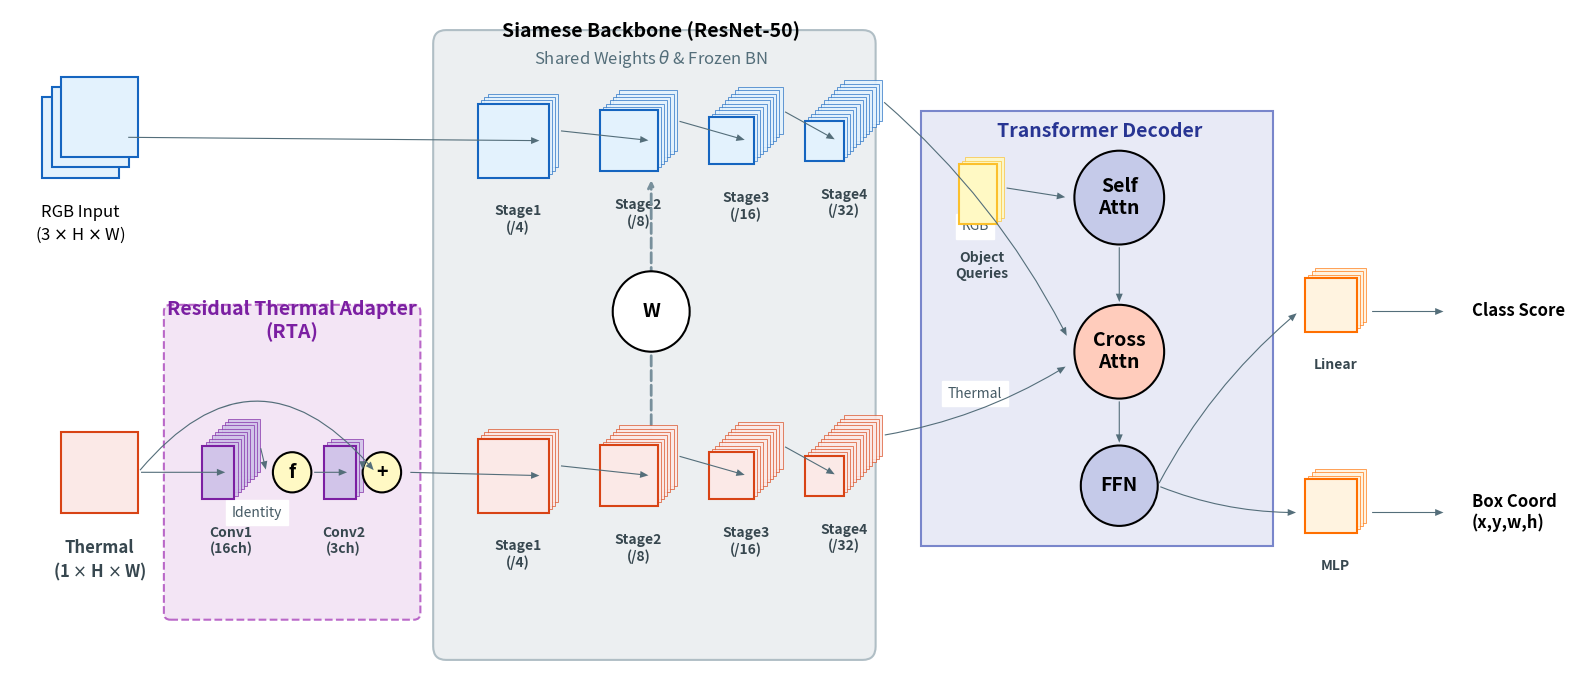

Write Python code to recreate this figure.
import matplotlib.pyplot as plt
import matplotlib.patches as patches
import numpy as np

# --- 顶会级配色方案 (保持不变) ---
C_RGB_FACE = '#E3F2FD'      
C_RGB_EDGE = '#1565C0'      
C_TH_FACE  = '#FBE9E7'      
C_TH_EDGE  = '#D84315'      
C_ADAPTER  = '#D1C4E9'      
C_TRANS    = '#E8EAF6'      
C_HEAD     = '#FFF3E0'      
C_TEXT     = '#37474F'      
C_SHARED   = '#ECEFF1'      

# --- 全局字体设置 (关键修改) ---
FONT_S_SMALL = 10  # 小字 (注释)
FONT_S_NORM  = 12  # 正文 (模块名)
FONT_S_BOLD  = 14  # 强调 (大标题)
LINE_WIDTH   = 1.5 # 线条加粗

def draw_stack(ax, x, y, w, h, num_slices, color_face, color_edge, label=None, fontsize=FONT_S_NORM):
    """绘制层叠切片"""
    depth_x, depth_y = 0.05, 0.05
    total_dx = num_slices * depth_x
    total_dy = num_slices * depth_y
    
    for i in range(num_slices, -1, -1):
        cx = x + i * depth_x
        cy = y + i * depth_y
        lw = LINE_WIDTH if i == 0 else 0.5
        alpha = 1.0 if i == 0 else 0.9
        
        rect = patches.Rectangle((cx, cy), w, h, linewidth=lw, edgecolor=color_edge, facecolor=color_face, alpha=alpha, zorder=100-i)
        ax.add_patch(rect)
    
    if label:
        # 文字位置稍微下移，字体加大
        ax.text(x + w/2 + total_dx/2, y - 0.4, label, ha='center', va='top', fontsize=fontsize, color=C_TEXT, fontweight='bold')
    
    return (x+w, y+h/2), (x+w+total_dx, y+h/2+total_dy)

def draw_operation_circle(ax, x, y, symbol, color='#FFF9C4', size=0.4):
    circle = patches.Circle((x, y), size, facecolor=color, edgecolor='black', linewidth=LINE_WIDTH, zorder=200)
    ax.add_patch(circle)
    ax.text(x, y, symbol, ha='center', va='center', fontsize=FONT_S_BOLD, fontweight='bold', zorder=201)
    return x, y

def draw_arrow(ax, p1, p2, curve=0.0, label=None, style='simple'):
    x1, y1 = p1
    x2, y2 = p2
    if x2 > x1: x2 -= 0.1
    
    # 箭头加粗
    arrow_style = "Simple,tail_width=0.8,head_width=5,head_length=6"
    connection = f"arc3,rad={curve}"
    
    arrow = patches.FancyArrowPatch((x1, y1), (x2, y2), connectionstyle=connection, 
                                    arrowstyle=arrow_style, color='#546E7A', lw=0, zorder=300) # lw=0 因为 Simple 样式自带宽度
    ax.add_patch(arrow)
    
    if label:
        mid_x = (x1+x2)/2
        mid_y = (y1+y2)/2 + (0.3 if curve==0 else curve)
        ax.text(mid_x, mid_y, label, ha='center', va='center', fontsize=FONT_S_SMALL, style='italic', color='#455A64', backgroundcolor='white')

def main():
    # [关键优化] 缩小画布尺寸，这就相当于变相放大了字体
    # 宽度设为 16 (适合跨栏大图)，高度 7
    fig, ax = plt.subplots(figsize=(16, 7))
    ax.set_xlim(0, 24)
    ax.set_ylim(0, 10)
    ax.axis('off')
    
    # ==========================================
    # 1. Input Details
    # ==========================================
    # RGB
    for i in range(3):
        offset = i * 0.15
        draw_stack(ax, 0.5 + offset, 7.5 + offset, 1.2, 1.2, 0, C_RGB_FACE, C_RGB_EDGE)
    ax.text(1.1, 7.1, "RGB Input\n(3 $\\times$ H $\\times$ W)", ha='center', va='top', fontsize=FONT_S_NORM)
    rgb_out_pt = (1.8, 8.1)

    # Thermal
    draw_stack(ax, 0.8, 2.5, 1.2, 1.2, 0, C_TH_FACE, C_TH_EDGE, "Thermal\n(1 $\\times$ H $\\times$ W)", fontsize=FONT_S_NORM)
    th_out_pt = (2.0, 3.1)

    # ==========================================
    # 2. Residual Thermal Adapter (RTA)
    # ==========================================
    # 背景框
    rta_bg = patches.FancyBboxPatch((2.5, 1.0), 3.8, 4.5, boxstyle="round,pad=0.1", 
                                    fc='#F3E5F5', ec='#BA68C8', ls='--', lw=LINE_WIDTH, zorder=0)
    ax.add_patch(rta_bg)
    ax.text(4.4, 5.1, "Residual Thermal Adapter\n(RTA)", ha='center', fontsize=FONT_S_BOLD, fontweight='bold', color='#7B1FA2')

    # Path A: Residual Identity
    add_x, add_y = 5.8, 3.1
    draw_arrow(ax, th_out_pt, (add_x, add_y), curve=-0.6, label="Identity")

    # Path B: Conv Expansion
    conv1_f, conv1_b = draw_stack(ax, 3.0, 2.7, 0.5, 0.8, 8, C_ADAPTER, '#7B1FA2', "Conv1\n(16ch)", fontsize=FONT_S_SMALL)
    draw_arrow(ax, th_out_pt, conv1_f)
    
    # ReLU
    relu_x, relu_y = 4.4, 3.1
    draw_operation_circle(ax, relu_x, relu_y, "f", size=0.3)
    draw_arrow(ax, conv1_b, (relu_x-0.3, relu_y))
    
    # 16->3 Conv
    conv2_f, conv2_b = draw_stack(ax, 4.9, 2.7, 0.5, 0.8, 2, C_ADAPTER, '#7B1FA2', "Conv2\n(3ch)", fontsize=FONT_S_SMALL)
    draw_arrow(ax, (relu_x+0.3, relu_y), conv2_f)

    # Add
    draw_operation_circle(ax, add_x, add_y, "+", size=0.3)
    draw_arrow(ax, conv2_b, (add_x-0.3, add_y))
    
    rta_out_pt = (add_x+0.4, add_y)

    # ==========================================
    # 3. Siamese Backbone
    # ==========================================
    shared_bg = patches.FancyBboxPatch((6.8, 0.5), 6.5, 9.0, boxstyle="round,pad=0.2", 
                                       fc=C_SHARED, ec='#B0BEC5', ls='-', lw=LINE_WIDTH, zorder=0)
    ax.add_patch(shared_bg)
    ax.text(10.0, 9.6, "Siamese Backbone (ResNet-50)", ha='center', fontsize=FONT_S_BOLD, fontweight='bold')
    ax.text(10.0, 9.2, "Shared Weights $\\theta$ & Frozen BN", ha='center', fontsize=FONT_S_NORM, style='italic', color='#546E7A')

    def draw_resnet_stream(y_base, color_f, color_e, input_pt):
        # 稍微加大方块尺寸，让字能放进去
        s1_f, s1_b = draw_stack(ax, 7.3, y_base, 1.1, 1.1, 3, color_f, color_e, "Stage1\n(/4)", fontsize=FONT_S_SMALL)
        draw_arrow(ax, input_pt, s1_f)
        
        s2_f, s2_b = draw_stack(ax, 9.2, y_base+0.1, 0.9, 0.9, 6, color_f, color_e, "Stage2\n(/8)", fontsize=FONT_S_SMALL)
        draw_arrow(ax, s1_b, s2_f)
        
        s3_f, s3_b = draw_stack(ax, 10.9, y_base+0.2, 0.7, 0.7, 9, color_f, color_e, "Stage3\n(/16)", fontsize=FONT_S_SMALL)
        draw_arrow(ax, s2_b, s3_f)
        
        s4_f, s4_b = draw_stack(ax, 12.4, y_base+0.25, 0.6, 0.6, 12, color_f, color_e, "Stage4\n(/32)", fontsize=FONT_S_SMALL)
        draw_arrow(ax, s3_b, s4_f)
        
        return s4_b

    rgb_final = draw_resnet_stream(7.5, C_RGB_FACE, C_RGB_EDGE, rgb_out_pt)
    th_final = draw_resnet_stream(2.5, C_TH_FACE, C_TH_EDGE, rta_out_pt)

    # 共享连接
    ax.annotate("", xy=(10.0, 7.5), xytext=(10.0, 3.5), arrowprops=dict(arrowstyle="<->", lw=2, color='#78909C', ls='--'))
    draw_operation_circle(ax, 10.0, 5.5, "W", size=0.6, color='white') # W for Weights

    # ==========================================
    # 4. Transformer
    # ==========================================
    trans_bg = patches.Rectangle((14.2, 2.0), 5.5, 6.5, fc=C_TRANS, ec='#7986CB', lw=LINE_WIDTH, zorder=0)
    ax.add_patch(trans_bg)
    ax.text(17.0, 8.1, "Transformer Decoder", ha='center', fontsize=FONT_S_BOLD, fontweight='bold', color='#283593')

    # Query
    q_f, q_b = draw_stack(ax, 14.8, 6.8, 0.6, 0.9, 2, '#FFF9C4', '#FBC02D', "Object\nQueries", fontsize=FONT_S_SMALL)
    
    # Self Attn
    sa_x, sa_y = 16.5, 6.8
    draw_operation_circle(ax, sa_x+0.8, sa_y+0.4, "Self\nAttn", color='#C5CAE9', size=0.7)
    draw_arrow(ax, q_b, (sa_x+0.1, sa_y+0.4))

    # Cross Attn
    ca_x, ca_y = 16.5, 4.5
    draw_operation_circle(ax, ca_x+0.8, ca_y+0.4, "Cross\nAttn", color='#FFCCBC', size=0.7)
    
    draw_arrow(ax, (sa_x+0.8, sa_y-0.3), (ca_x+0.8, ca_y+1.1)) # Self -> Cross
    
    # Fusion Arrows
    draw_arrow(ax, rgb_final, (ca_x+0.1, ca_y+0.6), curve=-0.1, label="RGB")
    draw_arrow(ax, th_final, (ca_x+0.1, ca_y+0.2), curve=0.1, label="Thermal")

    # FFN
    ffn_x, ffn_y = 16.5, 2.5
    draw_operation_circle(ax, ffn_x+0.8, ffn_y+0.4, "FFN", color='#C5CAE9', size=0.6)
    draw_arrow(ax, (ca_x+0.8, ca_y-0.3), (ffn_x+0.8, ffn_y+1.0))

    out_embed = (18.5, 3.0) # FFN Output

    # ==========================================
    # 5. Prediction Heads
    # ==========================================
    head_start_x = 20.2
    
    # Class Head
    draw_arrow(ax, (ffn_x+1.4, ffn_y+0.4), (head_start_x, 5.5), curve=-0.1)
    draw_stack(ax, head_start_x, 5.2, 0.8, 0.8, 3, C_HEAD, '#FF6F00', "Linear", fontsize=FONT_S_SMALL)
    draw_arrow(ax, (head_start_x+1.0, 5.5), (22.5, 5.5))
    ax.text(22.8, 5.5, "Class Score", ha='left', va='center', fontsize=FONT_S_NORM, fontweight='bold')

    # Box Head
    draw_arrow(ax, (ffn_x+1.4, ffn_y+0.4), (head_start_x, 2.5), curve=0.1)
    draw_stack(ax, head_start_x, 2.2, 0.8, 0.8, 3, C_HEAD, '#FF6F00', "MLP", fontsize=FONT_S_SMALL)
    draw_arrow(ax, (head_start_x+1.0, 2.5), (22.5, 2.5))
    ax.text(22.8, 2.5, "Box Coord\n(x,y,w,h)", ha='left', va='center', fontsize=FONT_S_NORM, fontweight='bold')

    # 保存时去白边
    plt.tight_layout()
    plt.savefig("Figure1_Paper_Ready_LargeFont.png", dpi=300, bbox_inches='tight')
    print("✅ 论文专用大字版已生成: Figure1_Paper_Ready_LargeFont.png")

if __name__ == "__main__":
    main()